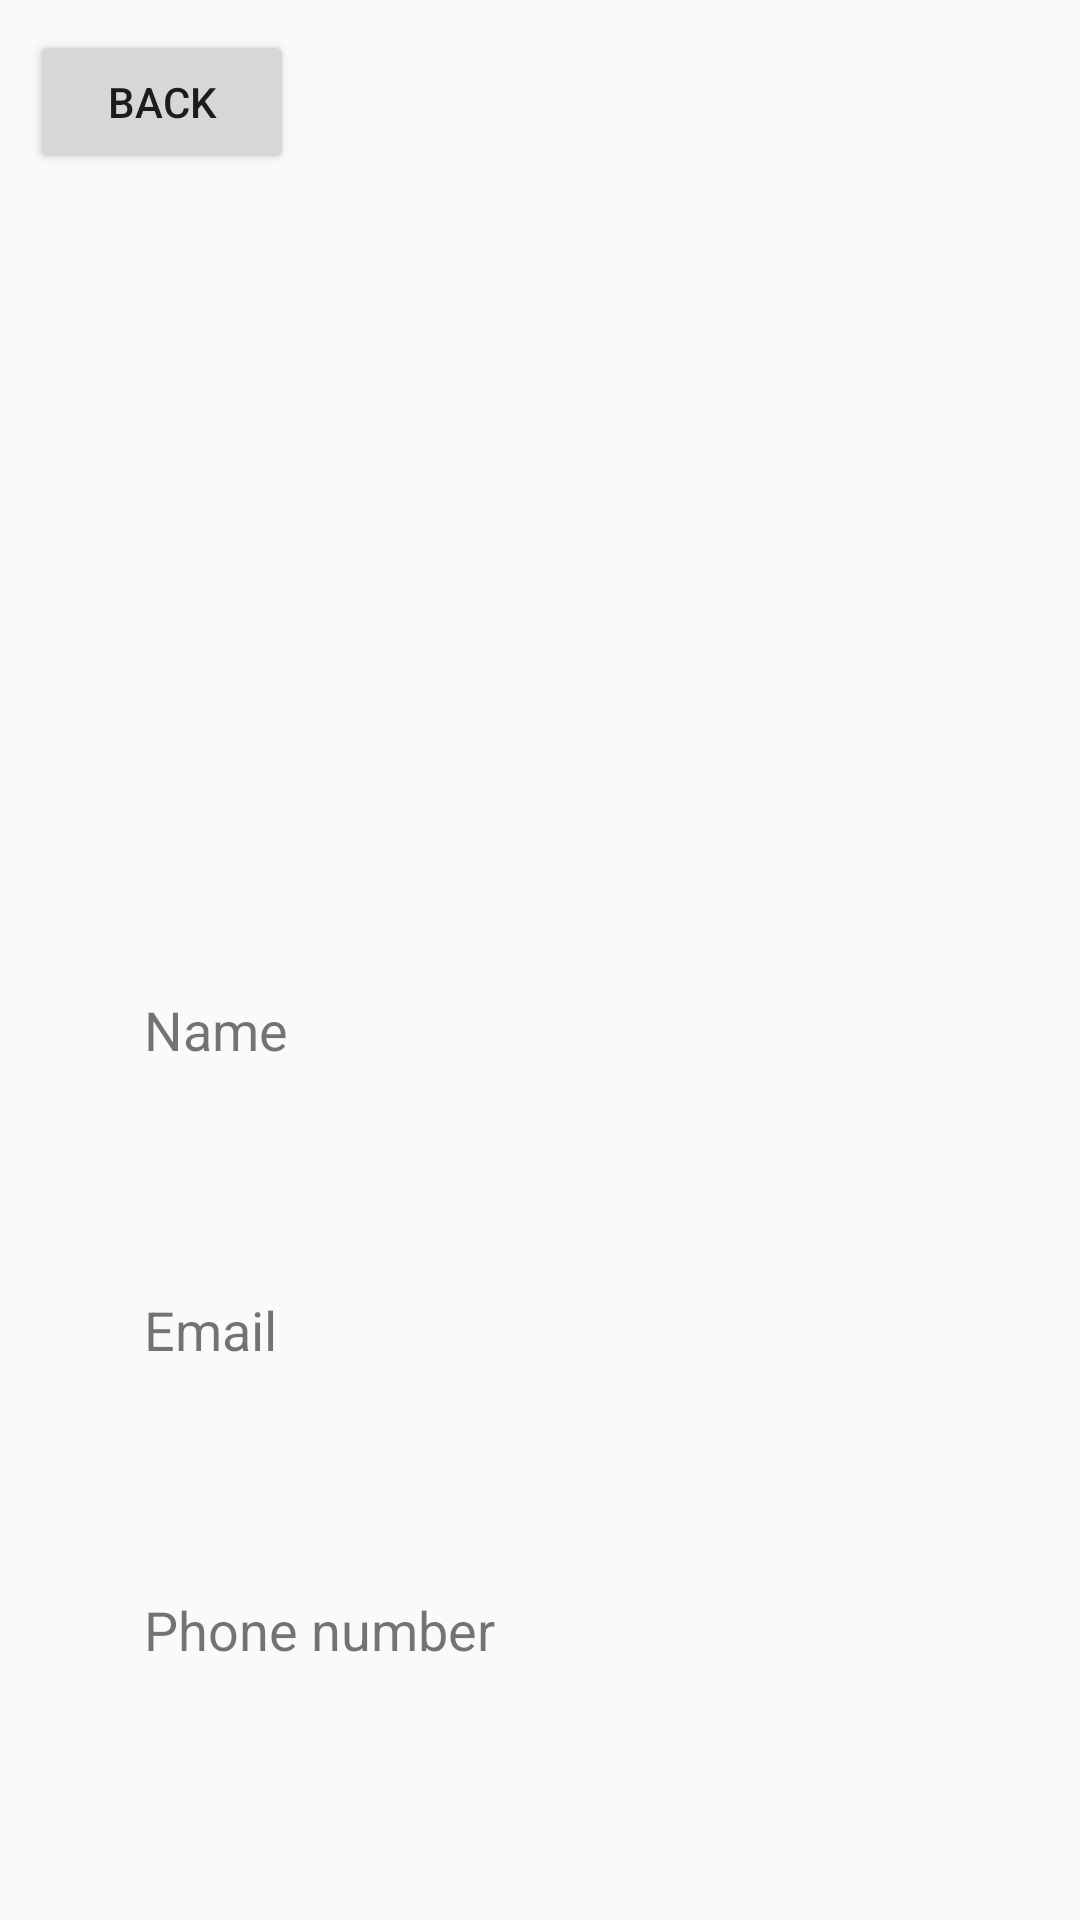

Android layout source for this screen:
<!-- AndroidManifest.xml: application theme Theme.AuthenticatorApp -->
<!-- res/layout/activity_profile.xml -->
<?xml version="1.0" encoding="utf-8"?>
<androidx.constraintlayout.widget.ConstraintLayout xmlns:android="http://schemas.android.com/apk/res/android"
    xmlns:app="http://schemas.android.com/apk/res-auto"
    xmlns:tools="http://schemas.android.com/tools"
    android:layout_width="match_parent"
    android:layout_height="match_parent"
    tools:context=".Profile">

    <ImageView
        android:id="@+id/imageView2"
        android:layout_width="204dp"
        android:layout_height="217dp"
        app:layout_constraintBottom_toBottomOf="parent"
        app:layout_constraintEnd_toEndOf="parent"
        app:layout_constraintHorizontal_bias="0.497"
        app:layout_constraintStart_toStartOf="parent"
        app:layout_constraintTop_toTopOf="parent"
        app:layout_constraintVertical_bias="0.151"
        tools:srcCompat="@drawable/usertest" />

    <TextView
        android:id="@+id/textView13"
        android:layout_width="wrap_content"
        android:layout_height="wrap_content"
        android:layout_marginStart="48dp"
        android:layout_marginLeft="48dp"
        android:layout_marginTop="50dp"
        android:text="Name"
        android:textSize="18sp"
        app:layout_constraintStart_toStartOf="parent"
        app:layout_constraintTop_toBottomOf="@+id/imageView2" />

    <TextView
        android:id="@+id/profileEmail"
        android:layout_width="wrap_content"
        android:layout_height="wrap_content"
        android:layout_marginStart="78dp"
        android:layout_marginLeft="78dp"
        android:layout_marginTop="40dp"
        app:layout_constraintStart_toStartOf="parent"
        app:layout_constraintTop_toTopOf="@+id/textView19" />

    <TextView
        android:id="@+id/textView19"
        android:layout_width="wrap_content"
        android:layout_height="wrap_content"
        android:layout_marginStart="48dp"
        android:layout_marginLeft="48dp"
        android:layout_marginTop="100dp"
        android:text="Email"
        android:textSize="18sp"
        app:layout_constraintStart_toStartOf="parent"
        app:layout_constraintTop_toTopOf="@+id/textView13" />

    <TextView
        android:id="@+id/profilePhone"
        android:layout_width="wrap_content"
        android:layout_height="wrap_content"
        android:layout_marginStart="78dp"
        android:layout_marginLeft="78dp"
        android:layout_marginTop="40dp"
        app:layout_constraintStart_toStartOf="parent"
        app:layout_constraintTop_toTopOf="@+id/textView21" />

    <TextView
        android:id="@+id/textView21"
        android:layout_width="wrap_content"
        android:layout_height="wrap_content"
        android:layout_marginStart="48dp"
        android:layout_marginLeft="48dp"
        android:layout_marginTop="100dp"
        android:text="Phone number"
        android:textSize="18sp"
        app:layout_constraintStart_toStartOf="parent"
        app:layout_constraintTop_toTopOf="@+id/textView19" />

    <TextView
        android:id="@+id/profileName"
        android:layout_width="wrap_content"
        android:layout_height="wrap_content"
        android:layout_marginStart="78dp"
        android:layout_marginLeft="78dp"
        android:layout_marginTop="40dp"
        android:textSize="14sp"
        app:layout_constraintStart_toStartOf="parent"
        app:layout_constraintTop_toTopOf="@+id/textView13" />

    <Button
        android:id="@+id/btnBack"
        android:layout_width="wrap_content"
        android:layout_height="wrap_content"
        android:layout_marginStart="10dp"
        android:layout_marginLeft="10dp"
        android:layout_marginTop="10dp"
        android:text="Back"
        app:layout_constraintStart_toStartOf="parent"
        app:layout_constraintTop_toTopOf="parent"
        android:onClick="backToMain"/>

</androidx.constraintlayout.widget.ConstraintLayout>
<!-- resources referenced by this layout -->
<resources>
  <style name="Theme.AuthenticatorApp" parent="Theme.AppCompat.Light.NoActionBar">
          
          <item name="colorPrimary">@color/purple_500</item>
          <item name="colorPrimaryVariant">@color/purple_700</item>
          <item name="colorOnPrimary">@color/white</item>
          
          <item name="colorSecondary">@color/teal_200</item>
          <item name="colorSecondaryVariant">@color/teal_700</item>
          <item name="colorOnSecondary">@color/black</item>
          
          <item name="android:statusBarColor" tools:targetApi="l">?attr/colorPrimaryVariant</item>
          
      </style>
  <color name="purple_500">#FF6200EE</color>
  <color name="purple_700">#FF3700B3</color>
  <color name="white">#FFFFFFFF</color>
  <color name="teal_200">#FF03DAC5</color>
  <color name="teal_700">#FF018786</color>
  <color name="black">#FF000000</color>
</resources>
